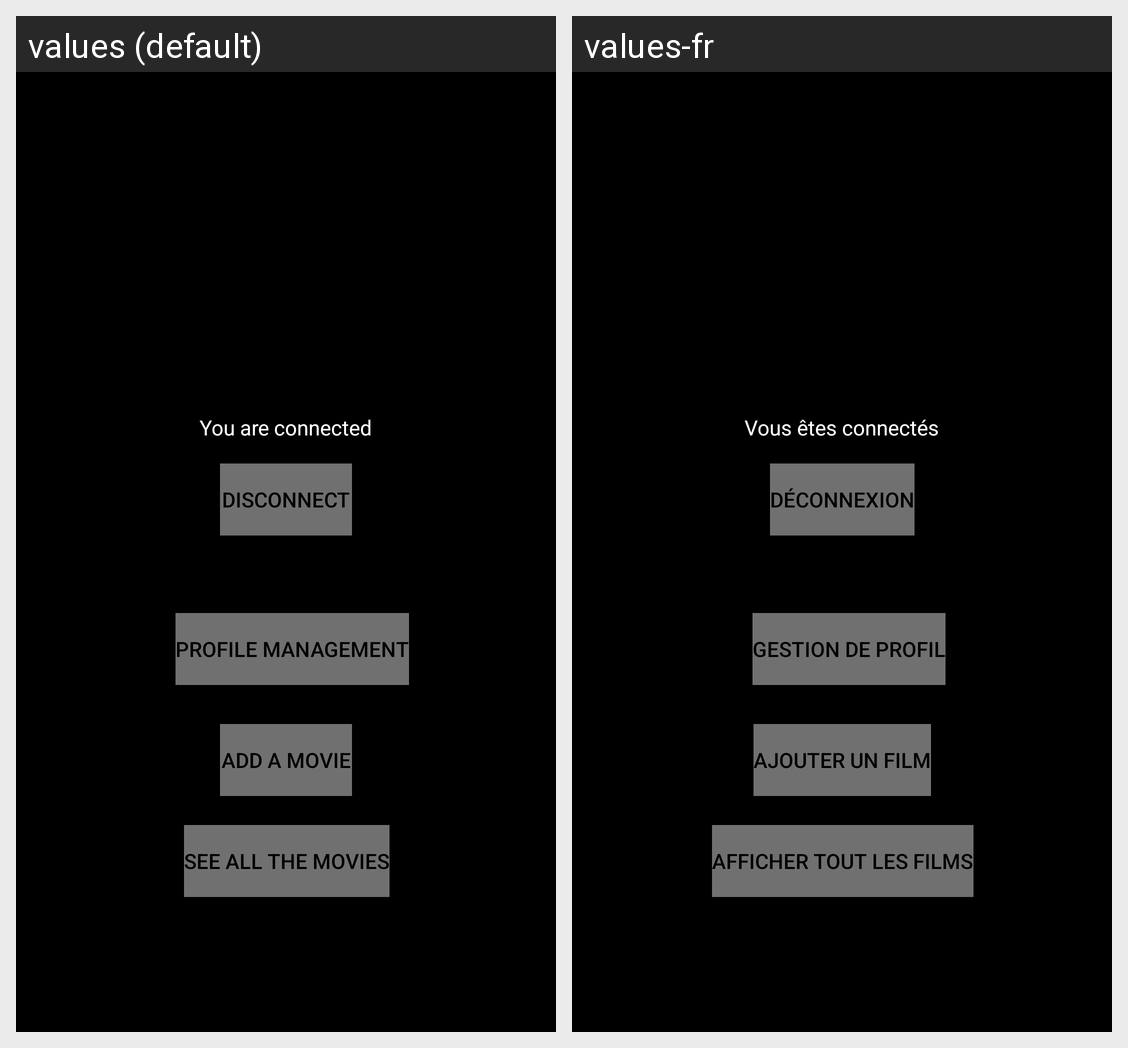

Strings drawn on this Android screen and how each of the app's shown locales translates them:
Android screen res/layout/activity_gestion_bd.xml rendered under 2 locales, left to right: values (default), values-fr. Device: Nexus 5 (rendered at 1080×1920; each locale shown at half size, 540×960, under a caption strip naming it); theme Theme.AppCompat.Light.
Strings drawn on this screen, with the default value and each locale's value (text and hints the layout hard-codes, and strings that could not be matched under every locale, appear in the picture but are not listed):

connecter
  values: You are connected
  values-fr: Vous êtes connectés

Deconnexion
  values: Disconnect
  values-fr: Déconnexion

profile
  values: Profile management
  values-fr: Gestion de profil

AjouterFilm
  values: Add a movie
  values-fr: Ajouter un film

AfficherlisteFilms
  values: See all the movies
  values-fr: Afficher tout les films
